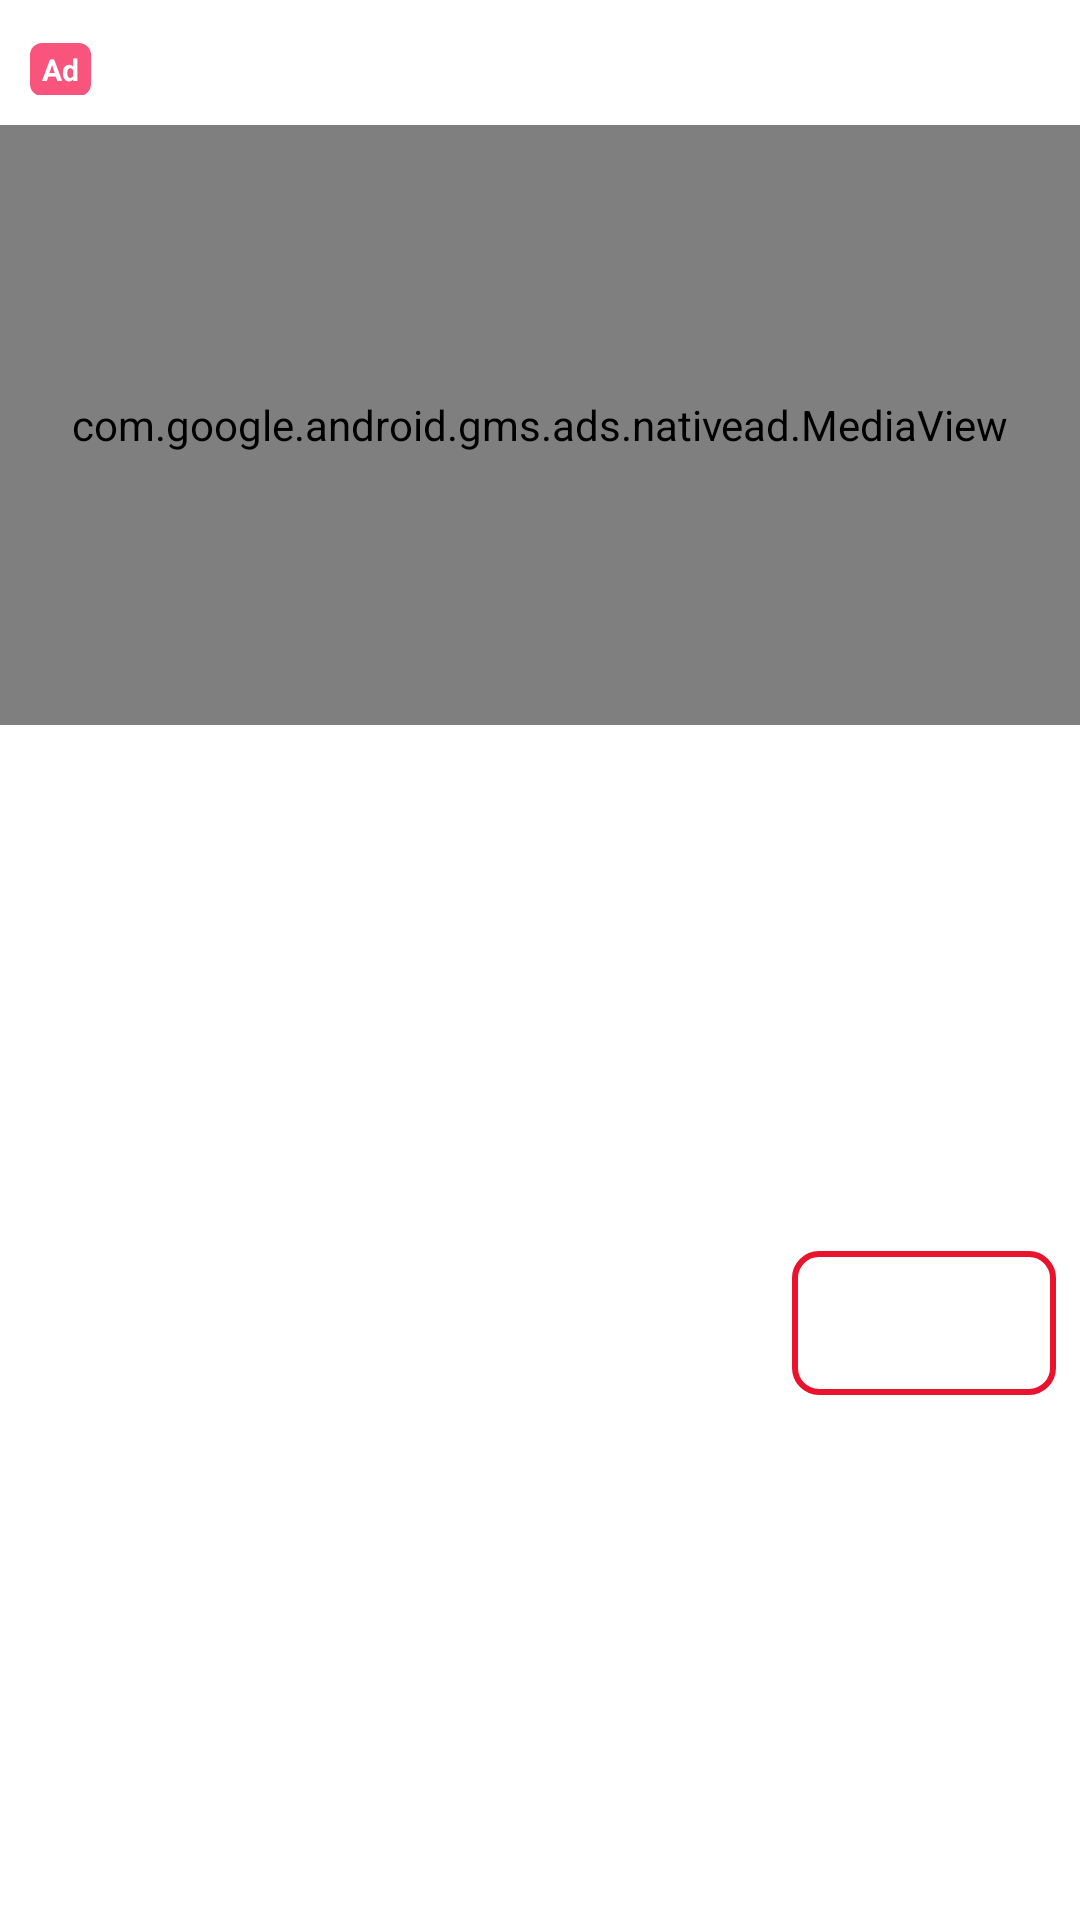

Android layout source for this screen:
<!-- AndroidManifest.xml: application theme ThemeChatAiGirlFriend -->
<!-- res/layout/native_language_ad_template.xml -->
<?xml version="1.0" encoding="utf-8"?>
<androidx.constraintlayout.widget.ConstraintLayout
    xmlns:android="http://schemas.android.com/apk/res/android"
    xmlns:app="http://schemas.android.com/apk/res-auto"
    android:layout_width="match_parent"
    android:layout_height="wrap_content"
    android:background="@drawable/native_ad_background">

    <LinearLayout
        android:id="@+id/llAdsContent"
        android:layout_width="match_parent"
        android:layout_height="wrap_content"
        android:orientation="horizontal"
        android:padding="10dp"
        app:layout_constraintTop_toTopOf="parent">

        <TextView
            android:id="@+id/txtAds"
            android:layout_width="wrap_content"
            android:layout_height="wrap_content"
            android:background="@drawable/bg_primary_ads"
            android:paddingHorizontal="4dp"
            android:paddingVertical="2dp"
            android:text="Ad"
            android:textColor="@color/white"
            android:textSize="10sp"
            android:textStyle="bold" />

        <TextView
            android:id="@+id/ad_headline"
            android:layout_width="wrap_content"
            android:layout_height="wrap_content"
            android:layout_marginStart="10dp"
            android:ellipsize="end"
            android:maxLines="1"
            android:textColor="#FF3E3E"
            android:textSize="16sp"
            android:textStyle="bold" />
    </LinearLayout>

    <com.google.android.gms.ads.nativead.MediaView
        android:id="@+id/ad_media"
        android:layout_width="match_parent"
        android:layout_height="200dp"
        app:layout_constraintTop_toBottomOf="@+id/llAdsContent" />

    <TextView
        android:id="@+id/ad_body"
        android:layout_width="0dp"
        android:layout_height="wrap_content"
        android:ellipsize="end"
        android:maxLength="90"
        android:maxLines="2"
        android:paddingHorizontal="10dp"
        android:textColor="#666666"
        android:textSize="12sp"
        app:layout_constraintBottom_toBottomOf="@id/ad_call_to_action"
        app:layout_constraintEnd_toStartOf="@id/ad_call_to_action"
        app:layout_constraintStart_toStartOf="parent"
        app:layout_constraintTop_toTopOf="@id/ad_call_to_action" />

    <androidx.appcompat.widget.AppCompatButton
        android:id="@+id/ad_call_to_action"
        style="?android:attr/borderlessButtonStyle"
        android:layout_width="wrap_content"
        android:layout_height="wrap_content"
        android:layout_margin="8dp"
        android:background="@drawable/bg_cta_btn_old"
        android:paddingHorizontal="15dp"
        android:paddingVertical="12dp"
        android:textColor="#E9132D"
        android:textSize="16sp"
        app:layout_constraintBottom_toBottomOf="parent"
        app:layout_constraintEnd_toEndOf="parent"
        app:layout_constraintTop_toBottomOf="@id/ad_media" />

</androidx.constraintlayout.widget.ConstraintLayout>
<!-- resources referenced by this layout -->
<resources>
  <color name="white">#FFFFFF</color>
  <!-- drawable bg_cta_btn_old (drawable) -->
  <?xml version="1.0" encoding="utf-8"?>
  <shape xmlns:android="http://schemas.android.com/apk/res/android"
      android:shape="rectangle">
      <corners android:radius="8dp" />
      <solid android:color="#FFFFFF" />
      <stroke
          android:width="2dp"
          android:color="#E9132D" />
  </shape>
  <!-- drawable bg_primary_ads (drawable) -->
  <?xml version="1.0" encoding="utf-8"?>
  <shape xmlns:android="http://schemas.android.com/apk/res/android"
      android:shape="rectangle">
      <corners android:radius="4dp" />
      <solid android:color="#f9547c" />
  </shape>
  <!-- drawable native_ad_background (drawable) -->
  <?xml version="1.0" encoding="utf-8"?>
  <shape xmlns:android="http://schemas.android.com/apk/res/android">
      <solid android:color="#1AFFFFFF"/>
      <corners android:radius="8dp"/>
      <stroke
          android:width="1dp"
          android:color="#33FFFFFF"/>
  </shape>
  <style name="ThemeChatAiGirlFriend" parent="Theme.MaterialComponents.Light.NoActionBar">
          <item name="android:statusBarColor">?attr/colorPrimaryVariant</item>
          <item name="colorOnPrimary">@color/white</item>
          <item name="colorOnSecondary">@color/black</item>
          <item name="colorPrimary">@color/appcolor</item>
          <item name="colorPrimaryVariant">@color/appcolor</item>
          <item name="colorSecondary">@color/appcolor</item>
          <item name="colorSecondaryVariant">@color/appcolor</item>
          <item name="fontFamily">@font/poppins_medium</item>
      </style>
  <color name="black">#000000</color>
  <color name="appcolor">#f9547c</color>
</resources>
